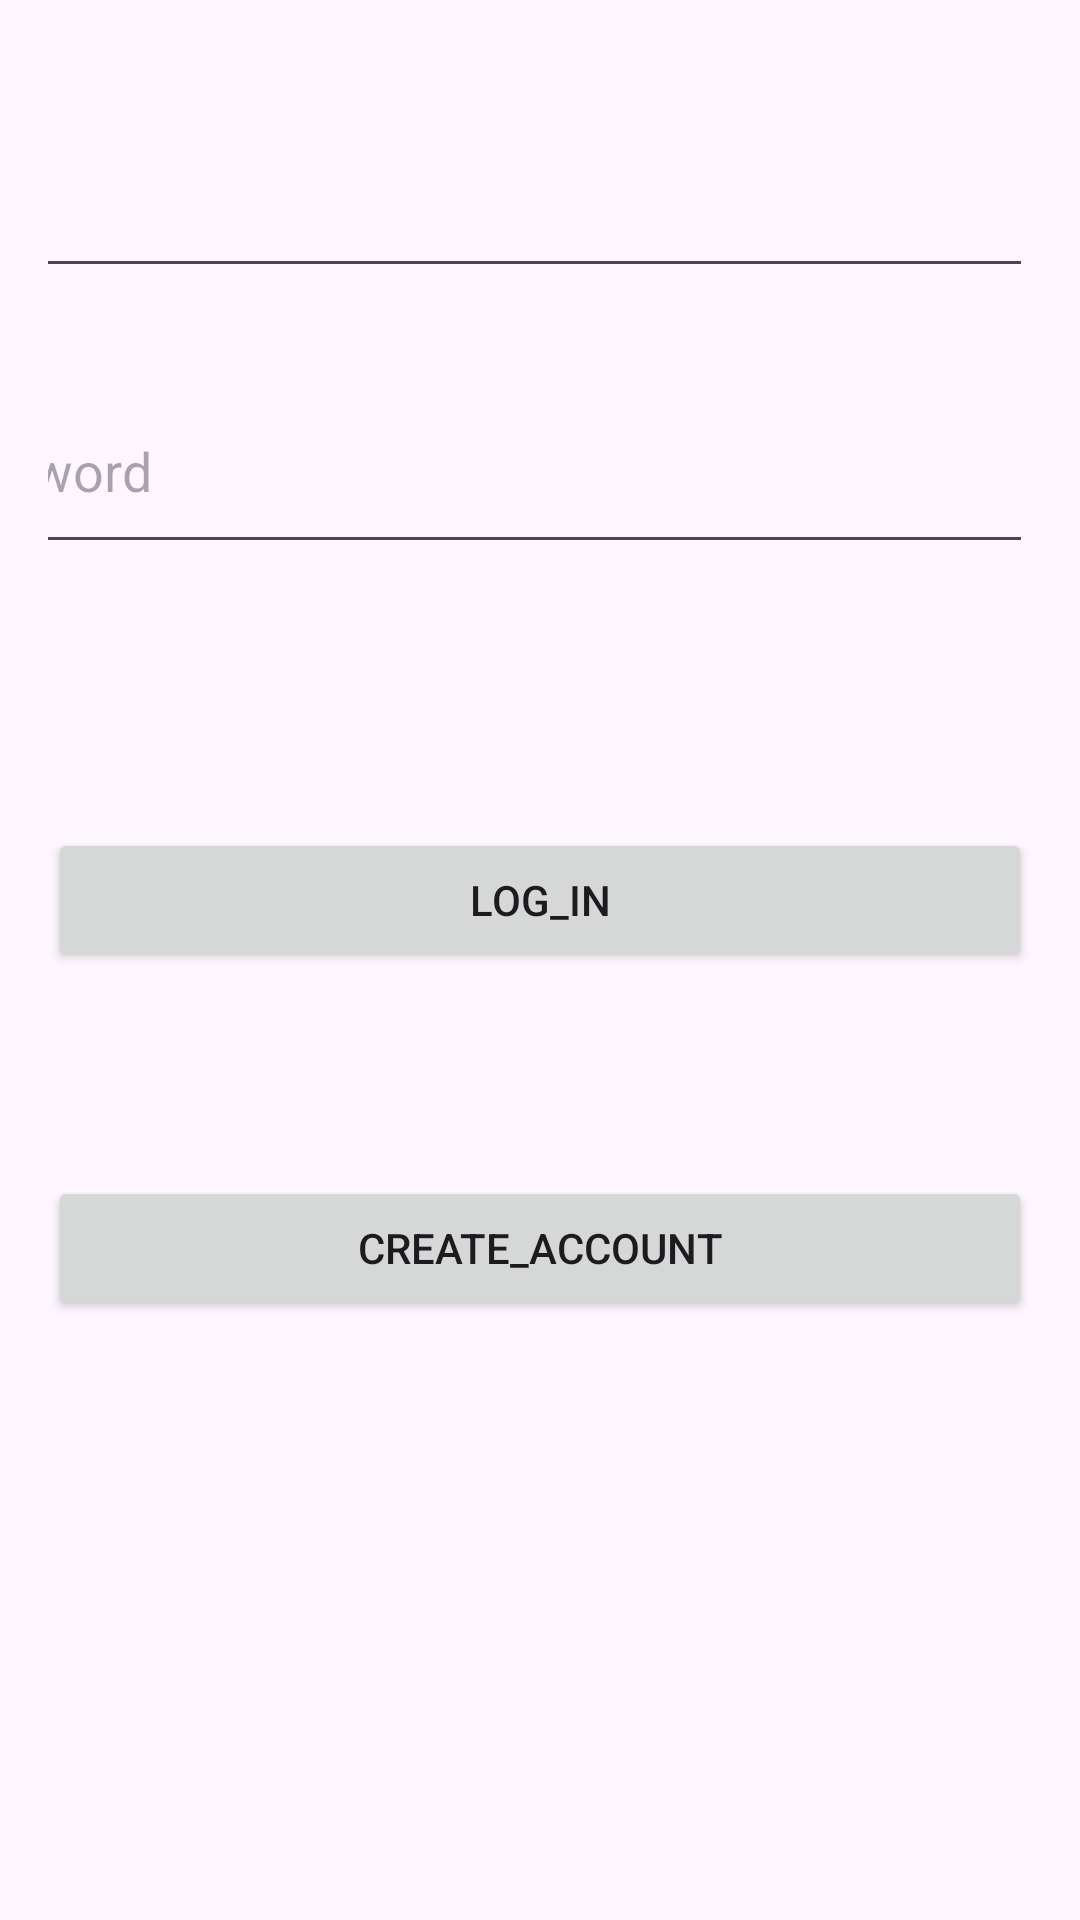

Reconstruct the res/layout file that produces this screen, plus the resources it refers to.
<!-- AndroidManifest.xml: application theme Theme.LittleMood -->
<!-- res/layout/fragment_login.xml -->
<?xml version="1.0" encoding="utf-8"?>
<androidx.constraintlayout.widget.ConstraintLayout xmlns:android="http://schemas.android.com/apk/res/android"

    xmlns:app="http://schemas.android.com/apk/res-auto"
    xmlns:tools="http://schemas.android.com/tools"
    android:layout_width="match_parent"
    android:layout_height="match_parent"
    android:orientation="vertical"
    android:padding="16dp">


    <EditText
        android:id="@+id/Email"
        android:layout_width="377dp"
        android:layout_height="59dp"
        android:hint="email"
        app:layout_constraintBottom_toTopOf="@+id/Password"
        app:layout_constraintEnd_toEndOf="parent"
        app:layout_constraintHorizontal_bias="1.0"
        app:layout_constraintStart_toStartOf="parent"
        app:layout_constraintTop_toTopOf="parent"
        app:layout_constraintVertical_bias="0.44" />

    <EditText
        android:id="@+id/Password"
        android:layout_width="376dp"
        android:layout_height="65dp"
        android:layout_marginBottom="88dp"
        android:hint="password"
        android:inputType="textPassword"
        app:layout_constraintBottom_toTopOf="@+id/LogInBotton"
        app:layout_constraintEnd_toEndOf="parent"
        app:layout_constraintHorizontal_bias="1.0"
        app:layout_constraintStart_toStartOf="parent" />

    <Button
        android:id="@+id/LogInBotton"
        android:layout_width="match_parent"
        android:layout_height="wrap_content"
        android:layout_marginBottom="68dp"
        android:onClick="login"
        android:text="log_in"
        app:layout_constraintBottom_toTopOf="@+id/GoSignup"
        app:layout_constraintEnd_toEndOf="parent"
        app:layout_constraintHorizontal_bias="0.0"
        app:layout_constraintStart_toStartOf="parent" />

    <Button
        android:id="@+id/GoSignup"
        android:layout_width="match_parent"
        android:layout_height="wrap_content"
        android:layout_marginBottom="184dp"
        android:onClick="openSignUp"
        android:text="create_account"
        app:layout_constraintBottom_toBottomOf="parent"
        app:layout_constraintEnd_toEndOf="parent"
        app:layout_constraintHorizontal_bias="1.0"
        app:layout_constraintStart_toStartOf="parent" />


</androidx.constraintlayout.widget.ConstraintLayout>
<!-- resources referenced by this layout -->
<resources>
  <style name="Theme.LittleMood" parent="Base.Theme.LittleMood" />
  <style name="Base.Theme.LittleMood" parent="Theme.Material3.DayNight.NoActionBar">
          
          
      </style>
</resources>
